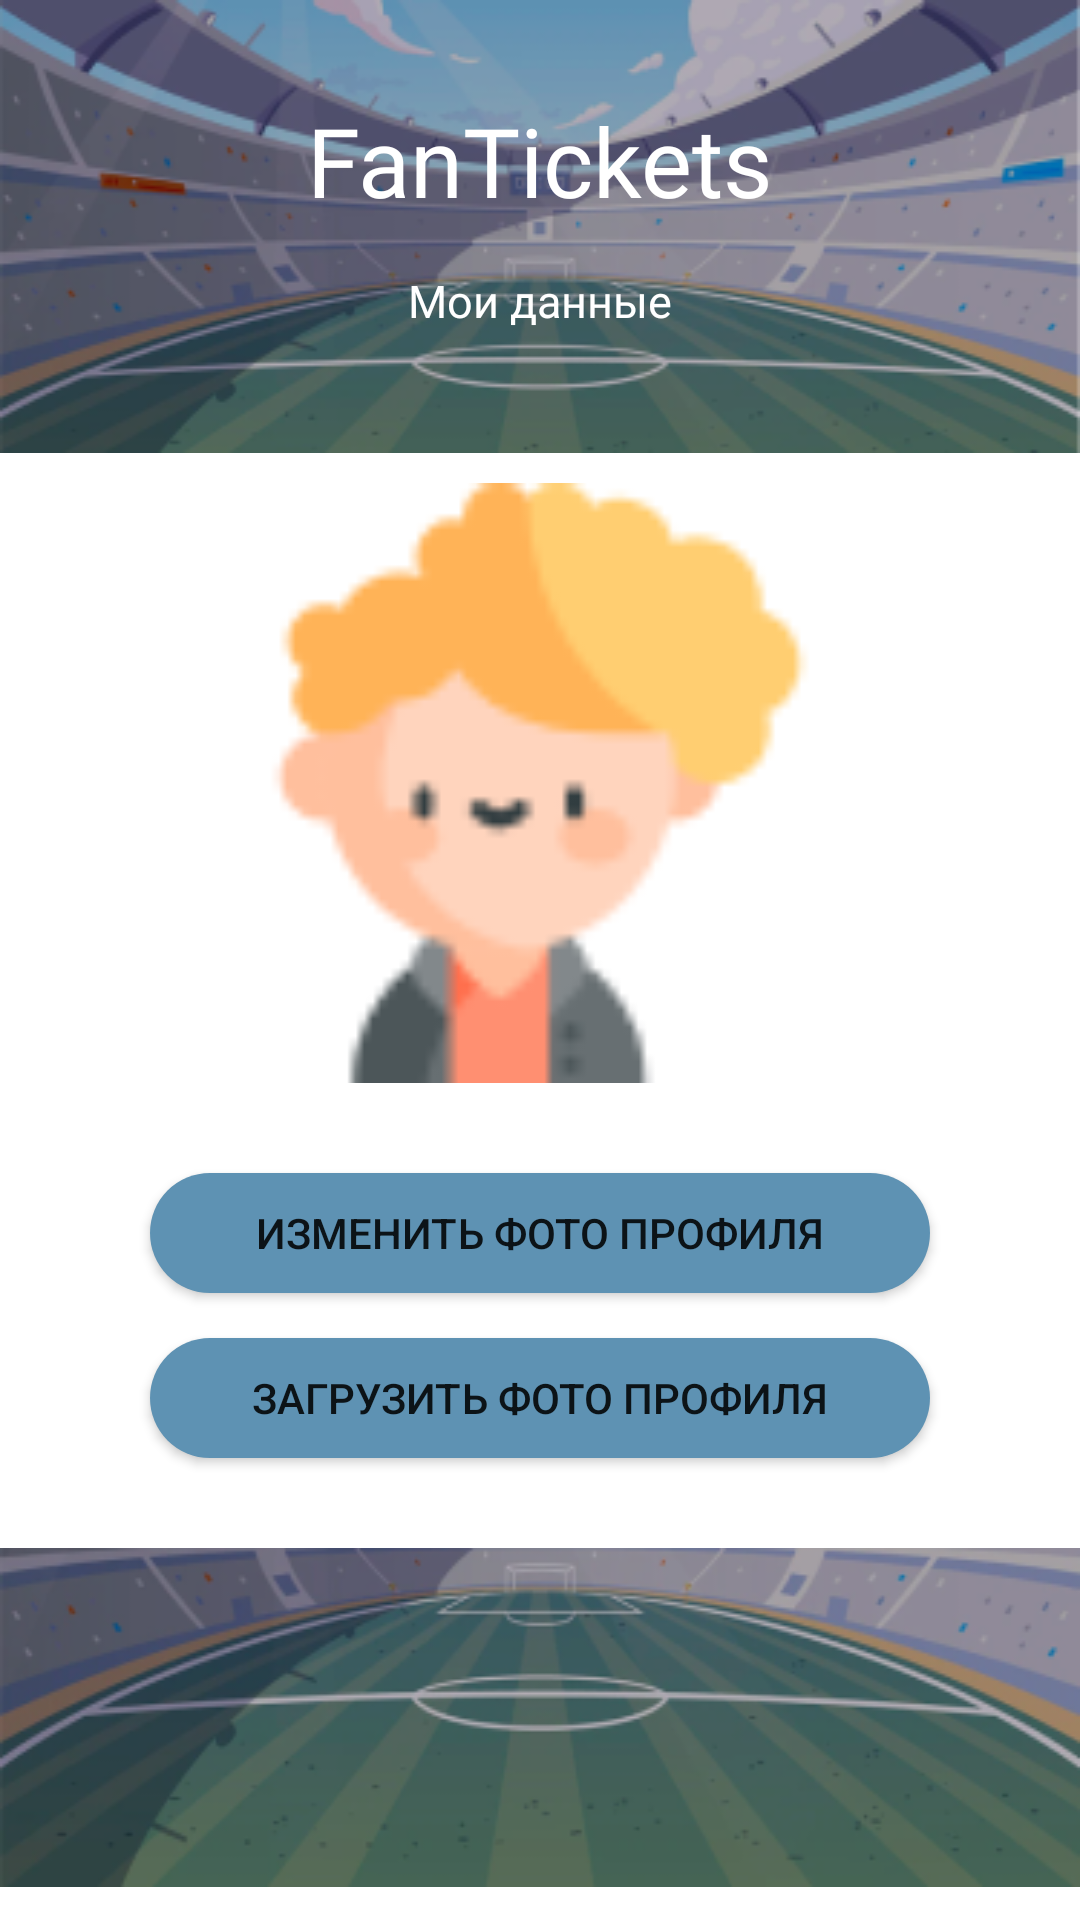

Produce the Android XML layout that renders to this screen, including the resource entries it uses.
<!-- AndroidManifest.xml: application theme Theme.FanTickets -->
<!-- res/layout/activity_user_data.xml -->
<?xml version="1.0" encoding="utf-8"?>
<LinearLayout xmlns:android="http://schemas.android.com/apk/res/android"
    xmlns:tools="http://schemas.android.com/tools"
    xmlns:app="http://schemas.android.com/apk/res-auto"
    android:layout_width="match_parent"
    android:layout_height="match_parent"
    tools:context=".UserDataActivity">
    <ScrollView
        android:layout_width="match_parent"
        android:layout_height="match_parent">
        <LinearLayout
            android:layout_width="match_parent"
            android:layout_height="wrap_content"
            android:orientation="vertical">

            <FrameLayout
                android:layout_width="match_parent"
                android:layout_height="wrap_content">

                <ImageView
                    android:id="@+id/header"
                    android:layout_width="match_parent"
                    android:layout_height="wrap_content"
                    android:scaleType="fitXY"
                    app:srcCompat="@drawable/header"
                    tools:ignore="ImageContrastCheck" />

                <TextView
                    android:id="@+id/logo"
                    android:layout_width="match_parent"
                    android:layout_height="wrap_content"
                    android:fontFamily="@font/athiti"
                    android:text="@string/app_name"
                    android:layout_marginTop="32sp"
                    android:textAlignment="center"
                    android:textColor="@color/white"
                    android:textSize="32sp" />
                <TextView
                    android:id="@+id/buy_ticket"
                    android:layout_width="match_parent"
                    android:layout_height="wrap_content"
                    android:fontFamily="@font/athiti"
                    android:text="Мои данные"
                    android:textAlignment="center"
                    android:layout_marginTop="90sp"
                    android:textColor="@color/white"
                    android:textSize="15sp" />

            </FrameLayout>

            <FrameLayout
                android:layout_width="match_parent"
                android:layout_height="wrap_content"
                android:layout_marginTop="10sp">


                <View
                    android:id="@+id/viewSupporter"
                    android:layout_width="1dp"
                    android:layout_height="1dp"/>

                <ImageView
                    android:id="@+id/imageViewAvatar"
                    android:layout_width="200sp"
                    app:riv_oval="true"
                    android:layout_height="200sp"
                    android:layout_gravity="center_horizontal"
                    app:srcCompat="@drawable/avatar" />
            </FrameLayout>

            <Button
                android:id="@+id/button_choose_avatar"
                android:layout_width="match_parent"
                android:layout_marginStart="50sp"
                android:layout_marginEnd="50sp"
                android:background="@drawable/buttons_photo"
                android:layout_marginTop="30sp"
                android:layout_height="40sp"
                android:text="Изменить фото профиля" />

            <Button
                android:id="@+id/button_upload_avatar"
                android:layout_width="match_parent"
                android:layout_height="40sp"
                android:background="@drawable/buttons_photo"
                android:layout_marginStart="50sp"
                android:layout_marginEnd="50sp"
                android:layout_marginTop="15sp"
                android:text="Загрузить фото профиля" />

            <include
                layout="@layout/footer"
                android:layout_width="fill_parent"
                android:layout_height="wrap_content"
                android:layout_gravity="bottom"
                android:layout_marginTop="30sp" />


        </LinearLayout>
    </ScrollView>

</LinearLayout>
<!-- res/layout/footer.xml (included above) -->
<?xml version="1.0" encoding="utf-8"?>
<LinearLayout xmlns:android="http://schemas.android.com/apk/res/android"
    xmlns:app="http://schemas.android.com/apk/res-auto"
    android:layout_width="match_parent"
    android:layout_height="match_parent"
    android:orientation="vertical" >


    <ImageView
        android:id="@+id/footer"
        android:layout_width="match_parent"
        android:layout_height="wrap_content"
        android:scaleType="fitXY"
        android:layout_gravity="bottom"
        app:srcCompat="@drawable/footer" />
</LinearLayout>
<!-- resources referenced by this layout -->
<resources>
  <color name="white">#FFFFFFFF</color>
  <!-- drawable avatar: png bitmap (drawable, 3083 bytes) -->
  <!-- drawable buttons_photo (drawable) -->
  <?xml version="1.0" encoding="utf-8"?>
  <selector xmlns:android="http://schemas.android.com/apk/res/android">
      <item>
          <shape android:shape="rectangle">
              <solid
                  android:color="@color/teal_200" />
              <corners android:radius="20sp"/>
          </shape>
      </item>
  </selector>
  <!-- drawable footer: png bitmap (drawable-v24, 53098 bytes) -->
  <!-- drawable header: png bitmap (drawable-v24, 74325 bytes) -->
  <string name="app_name">FanTickets</string>
  <style name="Theme.FanTickets" parent="Theme.MaterialComponents.Light.NoActionBar">
          
          <item name="colorPrimary">@color/purple_500</item>
          <item name="colorPrimaryVariant">@color/colorPrimaryDark</item>
          <item name="colorOnPrimary">@color/white</item>
          
          <item name="colorSecondary">@color/teal_200</item>
          <item name="colorSecondaryVariant">@color/teal_700</item>
          <item name="colorOnSecondary">@color/black</item>
          
          <item name="android:statusBarColor" tools:targetApi="l">?attr/colorPrimaryVariant</item>
          
      </style>
  <color name="teal_200">#5E92B3</color>
  <color name="purple_500">#5E92B3</color>
  <color name="colorPrimaryDark">#5E92B3</color>
  <color name="teal_700">#FF018786</color>
  <color name="black">#FF000000</color>
</resources>
